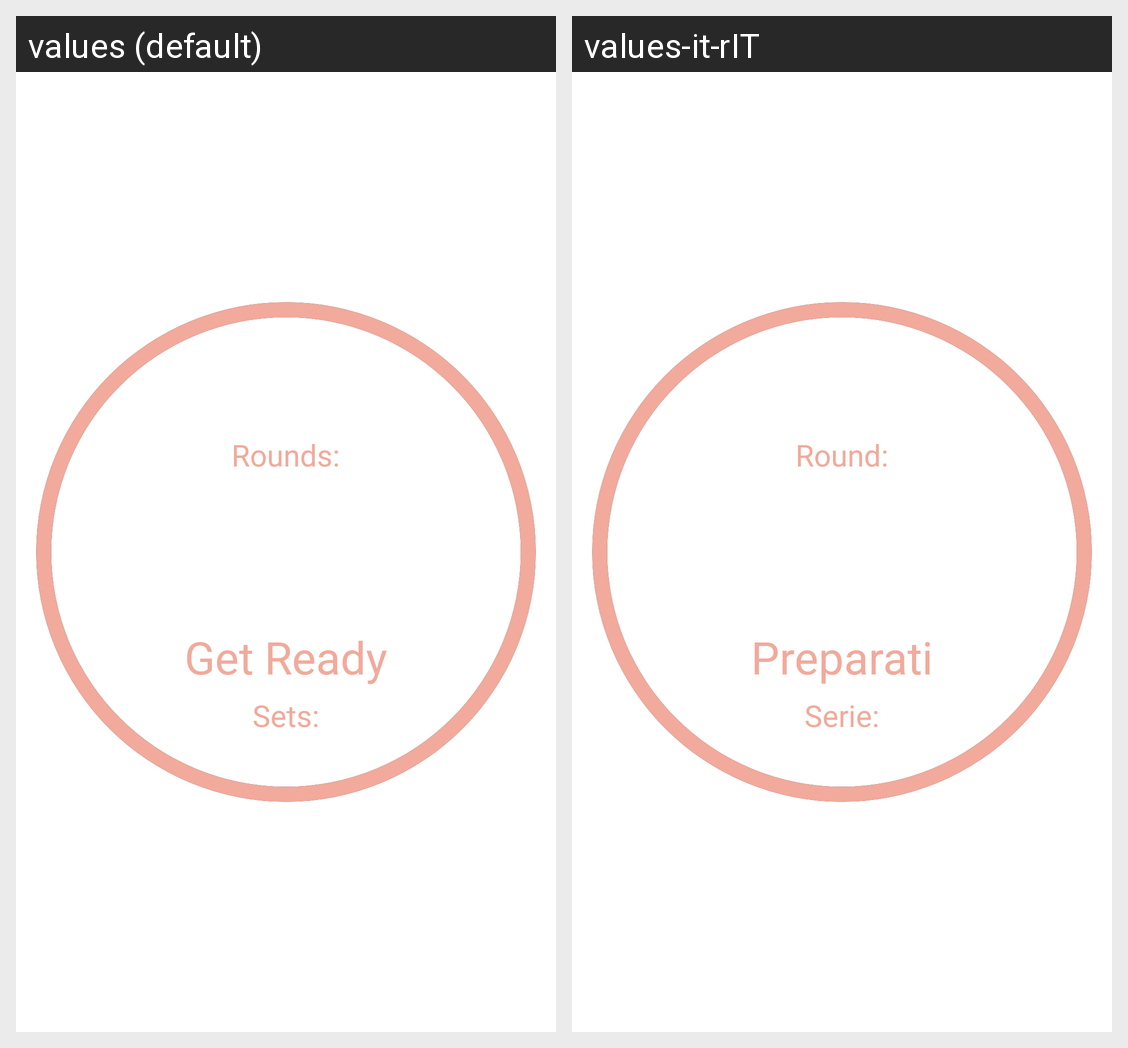

Translations of the strings shown on this Android screen, per locale in the grid:
Android screen res/layout/content_timer.xml rendered under 2 locales, left to right: values (default), values-it-rIT. Device: Nexus 5 (rendered at 1080×1920; each locale shown at half size, 540×960, under a caption strip naming it); theme Theme.MaterialComponents.DayNight.NoActionBar.
Strings drawn on this screen, with the default value and each locale's value (text and hints the layout hard-codes, and strings that could not be matched under every locale, appear in the picture but are not listed):

roundsToTimerActivity
  values: Rounds:
  values-it-rIT: Round:

preWork
  values: Get Ready
  values-it-rIT: Preparati

seriesToTimerActivity
  values: Sets:
  values-it-rIT: Serie:
